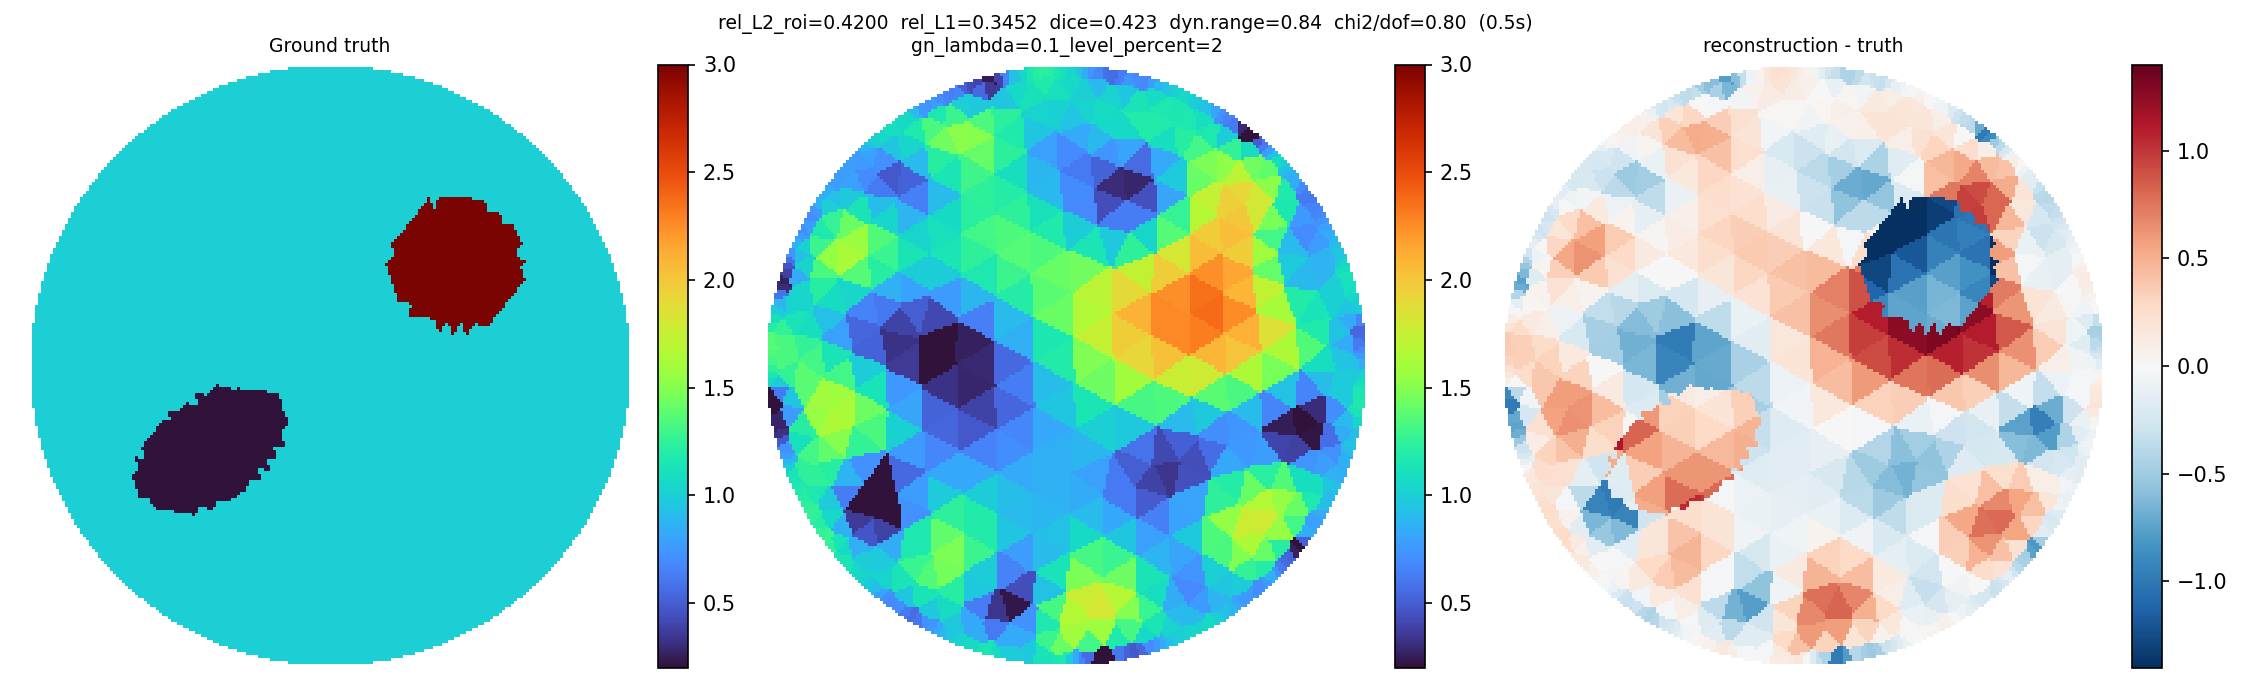

Data behind this chart, as committed beside it:
x, y, sigma
0.4332, 0.8904, 0.9908
0.2638, 0.9544, 0.6818
0.3518, 0.9267, 0.975
0.451, 0.8814, 0.9548
0.4151, 0.8989, 1.028
0.2851, 0.9482, 0.7648
0.2401, 0.9605, 0.6916
0.3703, 0.9194, 1.02
0.333, 0.9335, 0.9306
0.1575, 0.976, 0.5665
0.1815, 0.9717, 0.6313
0.4699, 0.8579, 0.9319
0.3891, 0.9005, 1.066
0.3056, 0.9321, 0.889
0.2087, 0.9556, 0.7335
0.1333, 0.9794, 0.5737
0.05944, 0.9884, 0.8434
0.07932, 0.9869, 0.7447
0.4979, 0.8539, 0.8076
0.4551, 0.8231, 1.096
0.3727, 0.8627, 1.153
0.295, 0.8987, 1.083
0.1998, 0.9128, 0.957
0.1059, 0.9724, 0.6741
0.03951, 0.9893, 0.9439
-0.02965, 0.9908, 1.159
-0.009712, 0.9911, 1.106
0.519, 0.8414, 0.7144
0.4017, 0.8173, 1.171
0.4799, 0.7702, 1.166
0.3246, 0.855, 1.167
0.2418, 0.8781, 1.132
0.1452, 0.8976, 1.023
0.1027, 0.9377, 0.8923
0.01484, 0.9808, 1.044
-0.04958, 0.9899, 1.202
-0.1215, 0.9827, 1.155
-0.09948, 0.9851, 1.211
0.5395, 0.8282, 0.6537
0.3911, 0.7565, 1.208
0.5348, 0.7673, 0.9951
0.4418, 0.7263, 1.305
0.2976, 0.8008, 1.188
0.2438, 0.8155, 1.188
0.1212, 0.8497, 1.079
0.05557, 0.912, 1.004
0.01423, 0.9397, 1.069
-0.07435, 0.9781, 1.233
-0.1457, 0.9793, 1.048
-0.2284, 0.9625, 0.4041
-0.2045, 0.9677, 0.6701
0.5585, 0.803, 0.6207
0.3351, 0.7477, 1.091
0.5587, 0.7203, 1.25
0.4692, 0.6725, 1.469
0.2019, 0.7836, 1.075
0.1411, 0.8042, 1.059
0.06347, 0.8589, 1.029
-0.02788, 0.9133, 1.105
-0.07198, 0.9423, 1.179
... 686 more rows
